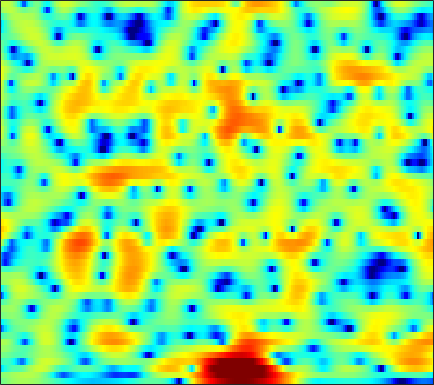

Data behind this chart, as committed beside it:
-0.77166, -0.44001, -0.030426, 0.3295, 0.56506, 0.8357, 1.0543, 1.1867, 1.3229, 1.4135, 1.4585, 1.4578, 1.412, 1.3196, 1.2202, 1.0497, 0.84236, 0.65307, 0.36179, 0.035116, -0.32246, -0.61077, -1.008, -1.4122
0.3792, 0.4427, 0.5761, 0.7534, 0.8994, 1.112, 1.329, 1.484, 1.674, 1.836, 1.96, 2.023, 2.062, 2.035, 1.965, 1.792, 1.525, 1.254, 0.7925, 0.1976, -0.5487, -1.219, -2.273, -3.534
-6.724, -5.295, -3.813, -2.812, -2.326, -1.955, -1.806, -1.751, -1.667, -1.45, -0.9926, -0.5044, 0.2625, 1.059, 1.61, 2.231, 2.684, 2.905, 3.032, 2.948, 2.66, 2.309, 1.674, 0.8538
-2.608, -2.476, -2.373, -2.509, -2.811, -3.541, -4.736, -6.002, -8.203, -10.45, -10.34, -8.399, -5.473, -3.048, -1.592, -0.05909, 1.091, 1.752, 2.401, 2.82, 3.033, 3.087, 3.032, 2.85
-0.21, -0.3389, -0.5345, -0.766, -0.968, -1.251, -1.534, -1.733, -1.935, -2.027, -1.939, -1.76, -1.391, -0.9146, -0.5243, 0.01256, 0.5131, 0.8472, 1.224, 1.502, 1.665, 1.716, 1.691, 1.566
0.9382, 0.8356, 0.624, 0.3371, 0.07286, -0.3326, -0.7777, -1.114, -1.514, -1.823, -1.971, -1.948, -1.728, -1.303, -0.8955, -0.2946, 0.3017, 0.7144, 1.175, 1.516, 1.708, 1.759, 1.686, 1.45
1.774, 1.669, 1.419, 1.016, 0.586, -0.1967, -1.276, -2.341, -4.222, -6.899, -10.47, -12.51, -10.32, -6.423, -4.084, -1.699, 0.0557, 1.058, 2.057, 2.733, 3.098, 3.2, 3.106, 2.743
-1.79, -1.585, -1.293, -1.07, -1, -1.089, -1.418, -1.823, -2.538, -3.346, -3.99, -4.123, -3.621, -2.501, -1.491, -0.1722, 0.9763, 1.687, 2.415, 2.899, 3.148, 3.178, 3.004, 2.595
-11.99, -8.84, -5.976, -4.051, -3.011, -2.005, -1.333, -0.9843, -0.6692, -0.4308, -0.2176, -0.03757, 0.2553, 0.6226, 0.9294, 1.36, 1.775, 2.062, 2.371, 2.568, 2.628, 2.572, 2.349, 1.939
-5.405, -4.62, -3.472, -2.426, -1.764, -1.065, -0.5608, -0.3055, -0.09535, 0.006767, 0.03598, 0.04604, 0.06551, 0.1413, 0.2513, 0.4843, 0.7933, 1.055, 1.408, 1.717, 1.937, 2.021, 2.001, 1.817
-0.3644, -0.1894, 0.06621, 0.3071, 0.4393, 0.5142, 0.4534, 0.3023, -0.08079, -0.6767, -1.502, -2.241, -3.306, -4.2, -4.524, -4.231, -3.242, -2.304, -1.046, 0.0389, 0.8937, 1.379, 1.83, 2.064
0.5618, 0.7133, 0.9072, 1.068, 1.14, 1.125, 0.932, 0.6443, 0.02037, -0.9681, -2.432, -3.968, -6.911, -11.65, -16.53, -13.65, -8.067, -5.344, -2.835, -1.091, 0.1482, 0.835, 1.504, 1.944
-2.146, -1.767, -1.103, -0.4035, 0.07602, 0.5983, 0.9076, 0.9833, 0.8795, 0.5515, 0.02133, -0.4825, -1.19, -1.8, -2.075, -2.103, -1.794, -1.417, -0.8703, -0.3778, 0.006631, 0.2226, 0.437, 0.5992
-12.51, -9.078, -5.184, -2.48, -1.01, 0.4257, 1.418, 1.922, 2.333, 2.497, 2.462, 2.341, 2.09, 1.785, 1.536, 1.209, 0.8708, 0.6027, 0.1971, -0.2839, -0.8896, -1.439, -2.266, -3.087
-4.746, -3.857, -2.202, -0.58, 0.4749, 1.584, 2.386, 2.816, 3.176, 3.309, 3.239, 3.078, 2.719, 2.229, 1.787, 1.111, 0.375, -0.2171, -1.052, -1.974, -3.059, -4.101, -6.063, -9.285
0.7436, 0.85, 1.122, 1.48, 1.763, 2.123, 2.399, 2.526, 2.561, 2.433, 2.124, 1.751, 1.061, 0.1296, -0.725, -2.071, -3.568, -4.677, -5.862, -6.424, -6.364, -6.095, -5.683, -5.3
1.217, 1.069, 0.972, 0.9802, 1.023, 1.125, 1.232, 1.271, 1.234, 1.061, 0.6985, 0.2736, -0.5336, -1.695, -2.854, -4.951, -8.028, -11.5, -20.93, -20.73, -11.72, -8.395, -5.439, -3.295
-1.956, -2.48, -2.894, -2.902, -2.7, -2.293, -1.83, -1.508, -1.17, -0.9901, -0.9966, -1.131, -1.488, -2.054, -2.623, -3.516, -4.508, -5.178, -5.694, -5.533, -4.656, -3.698, -2.278, -0.8297
-9.238, -12.06, -14.11, -12.16, -10.06, -7.741, -6.051, -5.07, -4.054, -3.317, -2.808, -2.562, -2.397, -2.377, -2.442, -2.572, -2.696, -2.76, -2.703, -2.445, -1.962, -1.443, -0.581, 0.4157
-8.636, -11.04, -12.92, -12.28, -11.15, -9.552, -8.042, -7.004, -5.783, -4.753, -3.932, -3.451, -3.008, -2.761, -2.677, -2.697, -2.806, -2.915, -3.056, -3.06, -2.822, -2.418, -1.548, -0.3616
-2.406, -4.237, -6.836, -9.464, -11.16, -12.03, -10.54, -8.875, -6.886, -5.349, -4.258, -3.687, -3.148, -2.873, -2.816, -3.009, -3.499, -4.111, -5.348, -7.104, -8.927, -9.279, -7.146, -3.879
2.442, 0.5849, -2.413, -6.103, -9.185, -11.37, -9.405, -7.68, -6.06, -5.162, -4.745, -4.617, -4.41, -4.131, -3.907, -3.713, -3.887, -4.314, -5.447, -7.332, -9.624, -10.27, -7.959, -4.443
6.321, 5.214, 3.639, 2.048, 0.9693, -0.3136, -1.409, -2.222, -3.501, -5.35, -8.071, -10.73, -13.41, -10.81, -8.292, -5.822, -4.399, -3.83, -3.51, -3.559, -3.682, -3.695, -3.503, -2.974
7.252, 6.575, 5.626, 4.6, 3.809, 2.713, 1.512, 0.5228, -1.031, -2.909, -5.132, -6.852, -8.078, -7.261, -6.008, -4.536, -3.527, -3.13, -3.019, -3.322, -4.06, -4.889, -6.33, -8.191
5.734, 5.333, 4.762, 4.15, 3.661, 3, 2.305, 1.77, 1.023, 0.2929, -0.3849, -0.789, -1.17, -1.339, -1.375, -1.372, -1.472, -1.654, -2.155, -2.995, -4.289, -5.644, -8.11, -11.69
3.067, 2.801, 2.436, 2.147, 1.961, 1.79, 1.68, 1.616, 1.566, 1.514, 1.451, 1.406, 1.33, 1.232, 1.131, 0.9462, 0.6698, 0.3838, -0.1499, -0.8942, -1.833, -2.679, -3.931, -5.261
-1.066, -1.582, -2.154, -2.405, -2.264, -1.742, -0.9779, -0.3678, 0.3951, 1.039, 1.561, 1.853, 2.147, 2.321, 2.379, 2.348, 2.209, 2.021, 1.685, 1.247, 0.712, 0.2611, -0.3998, -1.086
-6.364, -8.242, -11.8, -15.16, -13.26, -8.79, -5.47, -3.619, -1.763, -0.3843, 0.6389, 1.22, 1.795, 2.178, 2.358, 2.477, 2.474, 2.409, 2.254, 2.053, 1.805, 1.601, 1.301, 0.9861
-6.951, -8.084, -9.791, -10.7, -9.925, -7.751, -5.436, -3.927, -2.275, -0.9806, 0.004823, 0.579, 1.146, 1.501, 1.649, 1.722, 1.678, 1.607, 1.472, 1.349, 1.283, 1.283, 1.334, 1.412
-4.331, -4.393, -4.388, -4.255, -4.006, -3.462, -2.758, -2.173, -1.406, -0.6715, -0.03757, 0.3555, 0.7252, 0.905, 0.8859, 0.6629, 0.221, -0.2269, -0.8584, -1.32, -1.354, -1.046, -0.2918, 0.589
-2.614, -2.403, -2.241, -2.143, -2.156, -2.164, -2.15, -2.083, -1.822, -1.365, -0.7656, -0.313, 0.1781, 0.4289, 0.3853, -0.1032, -1.197, -2.569, -5.42, -10.05, -12.5, -8.454, -3.823, -0.7984
-3.023, -2.643, -2.464, -2.65, -3.038, -4.005, -5.445, -6.696, -7.723, -6.838, -4.659, -3.063, -1.373, -0.302, 0.1227, 0.1927, -0.3025, -1.023, -2.403, -3.804, -4.07, -3.136, -1.158, 0.7043
-4.929, -4.108, -3.535, -3.575, -3.996, -5.241, -7.478, -10.04, -13.77, -11.47, -6.912, -4.387, -1.976, -0.4117, 0.3514, 1.007, 1.306, 1.369, 1.316, 1.28, 1.363, 1.532, 1.873, 2.255
-4.886, -4.01, -3.217, -2.846, -2.799, -2.938, -3.197, -3.364, -3.317, -2.819, -1.942, -1.16, -0.1413, 0.7406, 1.27, 1.792, 2.104, 2.222, 2.269, 2.229, 2.124, 2.025, 1.839, 1.629
-2.8, -2.333, -1.849, -1.474, -1.27, -1.041, -0.8228, -0.6268, -0.3136, 0.1058, 0.5853, 0.9601, 1.424, 1.833, 2.088, 2.281, 2.333, 2.278, 2.095, 1.764, 1.314, 0.902, 0.2782, -0.4254
-0.7496, -0.6322, -0.5437, -0.4957, -0.4276, -0.2908, -0.04395, 0.2293, 0.6819, 1.18, 1.684, 2.026, 2.406, 2.656, 2.728, 2.691, 2.488, 2.223, 1.704, 1.013, 0.1588, -0.6125, -1.782, -3.191
1.07, 0.6866, 0.00382, -0.8003, -1.337, -1.704, -1.454, -0.8996, 0.1245, 1.184, 2.121, 2.689, 3.242, 3.522, 3.543, 3.358, 2.893, 2.368, 1.451, 0.3452, -0.914, -1.92, -3.391, -5.119
2.755, 1.678, -0.3281, -3.302, -6.584, -12.74, -10.43, -6.035, -2.119, 0.4402, 2.17, 3.08, 3.858, 4.205, 4.227, 3.866, 3.08, 2.2, 0.6278, -1.411, -3.754, -5.288, -6.362, -6.197
3.145, 1.975, 0.05868, -2.089, -3.766, -5.312, -5.066, -3.881, -1.902, -0.123, 1.273, 2.058, 2.749, 3.058, 3.028, 2.609, 1.756, 0.7697, -1.146, -3.992, -8.48, -13.95, -15.78, -8.797
2.182, 0.9934, -0.716, -2.266, -3.227, -3.968, -3.954, -3.538, -2.624, -1.561, -0.5943, -0.01607, 0.54, 0.819, 0.8034, 0.569, 0.09688, -0.4328, -1.3, -2.266, -3.147, -3.509, -3.359, -2.51
1.111, -0.5626, -3.211, -6.486, -9.205, -11.39, -9.813, -7.725, -5.362, -3.607, -2.37, -1.724, -1.191, -0.9928, -1.029, -1.228, -1.566, -1.812, -2.016, -2.044, -1.824, -1.477, -0.7977, 0.08775
1.296, -0.3297, -2.952, -6.21, -8.992, -11.3, -9.629, -7.579, -5.34, -3.799, -2.812, -2.378, -2.192, -2.44, -2.842, -3.729, -4.847, -5.604, -6.101, -5.551, -4.171, -2.953, -1.334, 0.1696
2.269, 1.208, -0.2349, -1.614, -2.443, -3.131, -3.307, -3.165, -2.779, -2.359, -2.099, -2.086, -2.376, -3.102, -4.024, -5.942, -9.097, -13.2, -30.71, -15.38, -8.547, -5.574, -2.795, -0.714
2.587, 1.645, 0.397, -0.7159, -1.355, -1.887, -2.03, -1.933, -1.661, -1.362, -1.165, -1.151, -1.345, -1.827, -2.435, -3.485, -4.759, -5.654, -6.302, -5.868, -4.614, -3.534, -2.1, -0.7948
2.645, 1.24, -0.9796, -3.266, -4.625, -5.082, -4.06, -2.974, -1.638, -0.6146, 0.1012, 0.4585, 0.6997, 0.7045, 0.5858, 0.2809, -0.09646, -0.3895, -0.7445, -0.9945, -1.162, -1.231, -1.234, -1.124
3.489, 1.715, -1.521, -6.484, -12.33, -12.64, -6.316, -3.546, -1.187, 0.3337, 1.332, 1.853, 2.318, 2.576, 2.68, 2.668, 2.503, 2.266, 1.794, 1.056, -0.02983, -1.121, -3.112, -5.523
4.331, 3.254, 1.669, 0.135, -0.7781, -1.367, -1.274, -0.9436, -0.4313, 0.03093, 0.4068, 0.6359, 0.9218, 1.23, 1.445, 1.722, 1.878, 1.877, 1.639, 1.029, -0.06215, -1.319, -3.759, -7.257
4.199, 3.479, 2.443, 1.394, 0.6686, -0.1707, -0.8694, -1.34, -1.934, -2.576, -3.245, -3.681, -3.921, -3.51, -2.815, -1.633, -0.511, 0.1649, 0.7514, 0.9984, 0.8979, 0.6293, 0.1341, -0.3549
2.936, 2.116, 0.9096, -0.3854, -1.337, -2.503, -3.503, -4.199, -5.173, -6.537, -8.787, -11.54, -18.32, -16.24, -10.43, -5.783, -2.849, -1.298, 0.1574, 1.122, 1.713, 1.975, 2.164, 2.248
0.9331, -0.2269, -2.125, -4.436, -6.348, -8.608, -9.473, -9.123, -8.331, -7.924, -8.105, -8.529, -8.83, -7.856, -6.31, -3.976, -1.906, -0.6557, 0.6435, 1.57, 2.192, 2.511, 2.771, 2.908
-0.3664, -1.533, -3.633, -6.624, -9.855, -16.48, -17, -12.27, -8.381, -6.089, -4.604, -3.783, -2.802, -1.862, -1.117, -0.1485, 0.7626, 1.339, 1.959, 2.366, 2.573, 2.605, 2.518, 2.333
-0.9906, -1.45, -2.208, -3.095, -3.735, -4.309, -4.268, -3.804, -2.836, -1.761, -0.7618, -0.08582, 0.6898, 1.354, 1.782, 2.258, 2.594, 2.75, 2.796, 2.637, 2.258, 1.81, 1.012, 0.01093
-2.853, -2.405, -1.893, -1.483, -1.214, -0.8394, -0.4114, -0.03903, 0.5058, 1.076, 1.621, 1.998, 2.418, 2.748, 2.91, 3.029, 2.994, 2.864, 2.512, 1.935, 1.077, 0.2103, -1.342, -3.528
-5.911, -4.39, -2.786, -1.54, -0.7872, 0.03953, 0.7152, 1.147, 1.644, 2.057, 2.396, 2.589, 2.78, 2.867, 2.861, 2.733, 2.476, 2.176, 1.645, 0.9346, 0.02666, -0.8008, -2.135, -3.792
-6.492, -4.602, -2.657, -1.19, -0.3313, 0.5498, 1.203, 1.573, 1.948, 2.21, 2.385, 2.461, 2.494, 2.429, 2.316, 2.047, 1.643, 1.248, 0.6197, -0.1005, -0.8626, -1.425, -2.131, -2.749
-3.085, -1.915, -0.6135, 0.3795, 0.9387, 1.457, 1.759, 1.869, 1.901, 1.869, 1.816, 1.792, 1.746, 1.671, 1.543, 1.251, 0.7296, 0.1858, -0.7731, -1.899, -2.981, -3.558, -3.783, -3.402
0.6867, 1.266, 1.869, 2.239, 2.346, 2.26, 1.897, 1.463, 0.7215, -0.04891, -0.5868, -0.6957, -0.4502, 0.003625, 0.2794, 0.3911, 0.05944, -0.5723, -2.062, -4.61, -8.887, -13.73, -12.43, -6.671
2.154, 2.372, 2.507, 2.422, 2.173, 1.532, 0.4433, -0.7605, -3.081, -6.62, -11.26, -11.57, -7.151, -3.797, -2.15, -0.8631, -0.3453, -0.4196, -1.066, -2.315, -3.921, -4.797, -4.439, -2.617
